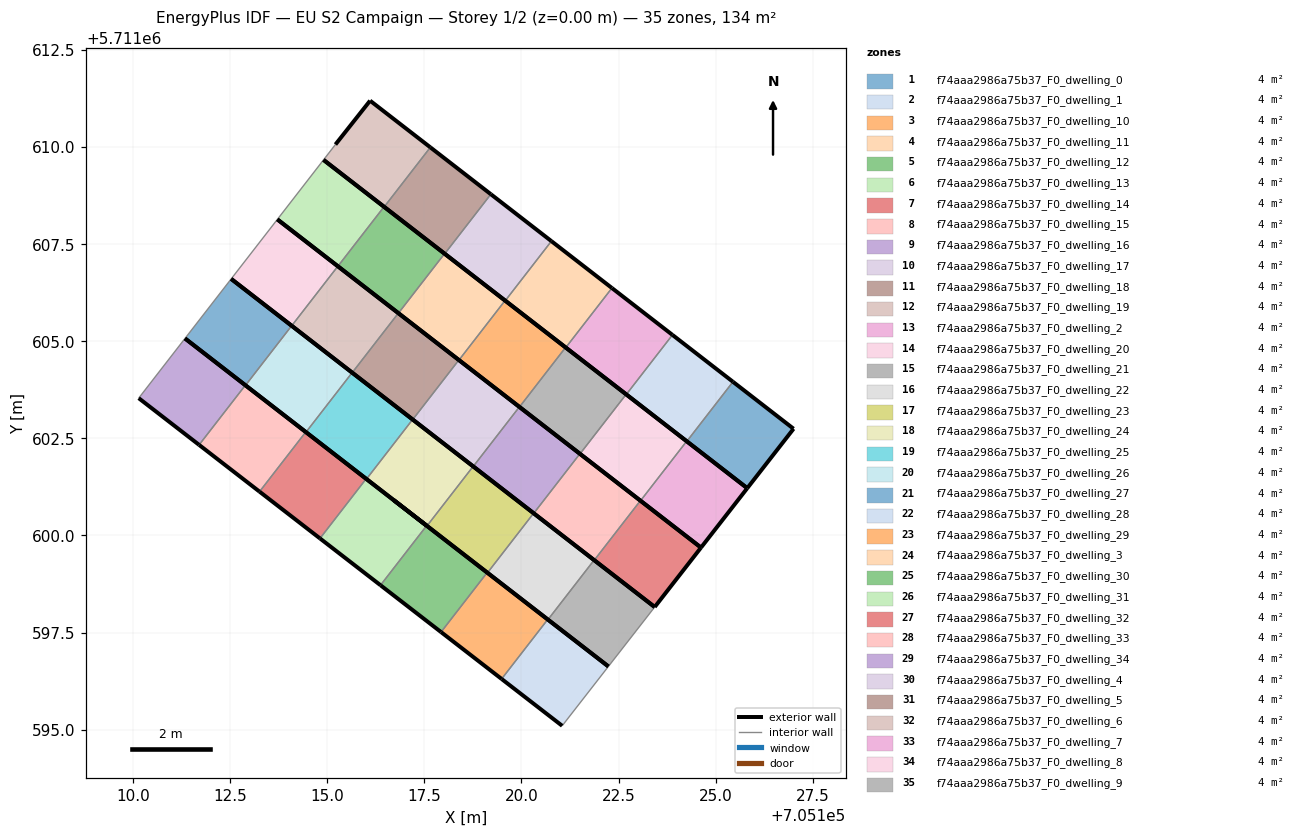
=== STOREY PLAN SPEC (per zone: floor XY polygon, exterior-wall plan segments, windows/doors) ===
zone 1: f74aaa2986a75b37_F0_dwelling_0  (3.8 m²)
  floor: (705125.81, 5711601.22) (705127.01, 5711602.75) (705125.44, 5711603.96) (705124.26, 5711602.42)
  exterior wall: (705125.44, 5711603.96) – (705127.01, 5711602.75)  [2.0 m]
  exterior wall: (705127.01, 5711602.75) – (705125.81, 5711601.22)  [1.9 m]
  exterior wall: (705125.81, 5711601.22) – (705124.26, 5711602.42)  [2.0 m]
  interior walls: 1
zone 2: f74aaa2986a75b37_F0_dwelling_1  (3.8 m²)
  floor: (705124.26, 5711602.42) (705125.44, 5711603.96) (705123.89, 5711605.16) (705122.70, 5711603.63)
  exterior wall: (705123.89, 5711605.16) – (705125.44, 5711603.96)  [2.0 m]
  exterior wall: (705124.26, 5711602.42) – (705122.70, 5711603.63)  [2.0 m]
  interior walls: 2
zone 3: f74aaa2986a75b37_F0_dwelling_10  (3.8 m²)
  floor: (705119.95, 5711603.31) (705121.14, 5711604.84) (705119.58, 5711606.05) (705118.39, 5711604.51)
  exterior wall: (705119.58, 5711606.05) – (705121.14, 5711604.84)  [2.0 m]
  exterior wall: (705119.95, 5711603.31) – (705118.39, 5711604.51)  [2.0 m]
  interior walls: 2
zone 4: f74aaa2986a75b37_F0_dwelling_11  (3.8 m²)
  floor: (705118.39, 5711604.51) (705119.58, 5711606.05) (705118.02, 5711607.25) (705116.83, 5711605.72)
  exterior wall: (705118.02, 5711607.25) – (705119.58, 5711606.05)  [2.0 m]
  exterior wall: (705118.39, 5711604.51) – (705116.83, 5711605.72)  [2.0 m]
  interior walls: 2
zone 5: f74aaa2986a75b37_F0_dwelling_12  (3.8 m²)
  floor: (705116.83, 5711605.72) (705118.02, 5711607.25) (705116.46, 5711608.46) (705115.27, 5711606.93)
  exterior wall: (705116.46, 5711608.46) – (705118.02, 5711607.25)  [2.0 m]
  exterior wall: (705116.83, 5711605.72) – (705115.27, 5711606.93)  [2.0 m]
  interior walls: 2
zone 6: f74aaa2986a75b37_F0_dwelling_13  (3.8 m²)
  floor: (705115.27, 5711606.93) (705116.46, 5711608.46) (705114.90, 5711609.67) (705113.72, 5711608.14)
  exterior wall: (705114.90, 5711609.67) – (705116.46, 5711608.46)  [2.0 m]
  exterior wall: (705115.27, 5711606.93) – (705113.72, 5711608.14)  [2.0 m]
  interior walls: 2
zone 7: f74aaa2986a75b37_F0_dwelling_14  (3.8 m²)
  floor: (705123.43, 5711598.16) (705124.62, 5711599.69) (705123.06, 5711600.90) (705121.87, 5711599.36)
  exterior wall: (705123.06, 5711600.90) – (705124.62, 5711599.69)  [2.0 m]
  exterior wall: (705124.62, 5711599.69) – (705123.43, 5711598.16)  [1.9 m]
  exterior wall: (705123.43, 5711598.16) – (705121.87, 5711599.36)  [2.0 m]
  interior walls: 1
zone 8: f74aaa2986a75b37_F0_dwelling_15  (3.8 m²)
  floor: (705121.87, 5711599.36) (705123.06, 5711600.90) (705121.50, 5711602.10) (705120.32, 5711600.57)
  exterior wall: (705121.50, 5711602.10) – (705123.06, 5711600.90)  [2.0 m]
  exterior wall: (705121.87, 5711599.36) – (705120.32, 5711600.57)  [2.0 m]
  interior walls: 2
zone 9: f74aaa2986a75b37_F0_dwelling_16  (3.8 m²)
  floor: (705120.32, 5711600.57) (705121.50, 5711602.10) (705119.95, 5711603.31) (705118.76, 5711601.78)
  exterior wall: (705119.95, 5711603.31) – (705121.50, 5711602.10)  [2.0 m]
  exterior wall: (705120.32, 5711600.57) – (705118.76, 5711601.78)  [2.0 m]
  interior walls: 2
zone 10: f74aaa2986a75b37_F0_dwelling_17  (3.8 m²)
  floor: (705118.76, 5711601.78) (705119.95, 5711603.31) (705118.39, 5711604.52) (705117.20, 5711602.98)
  exterior wall: (705118.39, 5711604.52) – (705119.95, 5711603.31)  [2.0 m]
  exterior wall: (705118.76, 5711601.78) – (705117.20, 5711602.98)  [2.0 m]
  interior walls: 2
zone 11: f74aaa2986a75b37_F0_dwelling_18  (3.8 m²)
  floor: (705117.20, 5711602.98) (705118.39, 5711604.52) (705116.83, 5711605.72) (705115.64, 5711604.19)
  exterior wall: (705116.83, 5711605.72) – (705118.39, 5711604.52)  [2.0 m]
  exterior wall: (705117.20, 5711602.98) – (705115.64, 5711604.19)  [2.0 m]
  interior walls: 2
zone 12: f74aaa2986a75b37_F0_dwelling_19  (3.8 m²)
  floor: (705115.64, 5711604.19) (705116.83, 5711605.72) (705115.27, 5711606.93) (705114.08, 5711605.40)
  exterior wall: (705115.27, 5711606.93) – (705116.83, 5711605.72)  [2.0 m]
  exterior wall: (705115.64, 5711604.19) – (705114.08, 5711605.40)  [2.0 m]
  interior walls: 2
zone 13: f74aaa2986a75b37_F0_dwelling_2  (3.8 m²)
  floor: (705122.70, 5711603.63) (705123.89, 5711605.16) (705122.33, 5711606.37) (705121.14, 5711604.84)
  exterior wall: (705122.33, 5711606.37) – (705123.89, 5711605.16)  [2.0 m]
  exterior wall: (705122.70, 5711603.63) – (705121.14, 5711604.84)  [2.0 m]
  interior walls: 2
zone 14: f74aaa2986a75b37_F0_dwelling_20  (3.8 m²)
  floor: (705114.08, 5711605.40) (705115.27, 5711606.93) (705113.72, 5711608.14) (705112.53, 5711606.61)
  exterior wall: (705113.72, 5711608.14) – (705115.27, 5711606.93)  [2.0 m]
  exterior wall: (705114.08, 5711605.40) – (705112.53, 5711606.61)  [2.0 m]
  interior walls: 2
zone 15: f74aaa2986a75b37_F0_dwelling_21  (3.8 m²)
  floor: (705122.24, 5711596.63) (705123.43, 5711598.16) (705121.87, 5711599.37) (705120.68, 5711597.83)
  exterior wall: (705121.87, 5711599.37) – (705123.43, 5711598.16)  [2.0 m]
  exterior wall: (705122.24, 5711596.63) – (705120.68, 5711597.83)  [2.0 m]
  interior walls: 2
zone 16: f74aaa2986a75b37_F0_dwelling_22  (3.8 m²)
  floor: (705120.68, 5711597.83) (705121.87, 5711599.37) (705120.31, 5711600.57) (705119.12, 5711599.04)
  exterior wall: (705120.31, 5711600.57) – (705121.87, 5711599.37)  [2.0 m]
  exterior wall: (705120.68, 5711597.83) – (705119.12, 5711599.04)  [2.0 m]
  interior walls: 2
zone 17: f74aaa2986a75b37_F0_dwelling_23  (3.8 m²)
  floor: (705119.12, 5711599.04) (705120.31, 5711600.57) (705118.76, 5711601.78) (705117.57, 5711600.25)
  exterior wall: (705118.76, 5711601.78) – (705120.31, 5711600.57)  [2.0 m]
  exterior wall: (705119.12, 5711599.04) – (705117.57, 5711600.25)  [2.0 m]
  interior walls: 2
zone 18: f74aaa2986a75b37_F0_dwelling_24  (3.8 m²)
  floor: (705117.57, 5711600.25) (705118.76, 5711601.78) (705117.20, 5711602.99) (705116.01, 5711601.45)
  exterior wall: (705117.20, 5711602.99) – (705118.76, 5711601.78)  [2.0 m]
  exterior wall: (705117.57, 5711600.25) – (705116.01, 5711601.45)  [2.0 m]
  interior walls: 2
zone 19: f74aaa2986a75b37_F0_dwelling_25  (3.8 m²)
  floor: (705116.01, 5711601.45) (705117.20, 5711602.99) (705115.64, 5711604.19) (705114.45, 5711602.66)
  exterior wall: (705115.64, 5711604.19) – (705117.20, 5711602.99)  [2.0 m]
  exterior wall: (705116.01, 5711601.45) – (705114.45, 5711602.66)  [2.0 m]
  interior walls: 2
zone 20: f74aaa2986a75b37_F0_dwelling_26  (3.8 m²)
  floor: (705114.45, 5711602.66) (705115.64, 5711604.19) (705114.08, 5711605.40) (705112.90, 5711603.87)
  exterior wall: (705114.08, 5711605.40) – (705115.64, 5711604.19)  [2.0 m]
  exterior wall: (705114.45, 5711602.66) – (705112.90, 5711603.87)  [2.0 m]
  interior walls: 2
zone 21: f74aaa2986a75b37_F0_dwelling_27  (3.8 m²)
  floor: (705112.90, 5711603.87) (705114.08, 5711605.40) (705112.53, 5711606.61) (705111.34, 5711605.07)
  exterior wall: (705112.53, 5711606.61) – (705114.08, 5711605.40)  [2.0 m]
  exterior wall: (705112.90, 5711603.87) – (705111.34, 5711605.07)  [2.0 m]
  interior walls: 2
zone 22: f74aaa2986a75b37_F0_dwelling_28  (3.8 m²)
  floor: (705121.05, 5711595.10) (705122.24, 5711596.63) (705120.68, 5711597.84) (705119.49, 5711596.31)
  exterior wall: (705120.68, 5711597.84) – (705122.24, 5711596.63)  [2.0 m]
  exterior wall: (705121.05, 5711595.10) – (705119.49, 5711596.31)  [2.0 m]
  interior walls: 2
zone 23: f74aaa2986a75b37_F0_dwelling_29  (3.8 m²)
  floor: (705119.49, 5711596.31) (705120.68, 5711597.84) (705119.12, 5711599.04) (705117.93, 5711597.51)
  exterior wall: (705119.12, 5711599.04) – (705120.68, 5711597.84)  [2.0 m]
  exterior wall: (705119.49, 5711596.31) – (705117.93, 5711597.51)  [2.0 m]
  interior walls: 2
zone 24: f74aaa2986a75b37_F0_dwelling_3  (3.8 m²)
  floor: (705121.14, 5711604.84) (705122.33, 5711606.37) (705120.77, 5711607.58) (705119.58, 5711606.04)
  exterior wall: (705120.77, 5711607.58) – (705122.33, 5711606.37)  [2.0 m]
  exterior wall: (705121.14, 5711604.84) – (705119.58, 5711606.04)  [2.0 m]
  interior walls: 2
zone 25: f74aaa2986a75b37_F0_dwelling_30  (3.8 m²)
  floor: (705117.93, 5711597.51) (705119.12, 5711599.04) (705116.71, 5711600.91) (705117.56, 5711600.25) (705116.37, 5711598.72)
  exterior wall: (705117.56, 5711600.25) – (705116.71, 5711600.91)  [1.1 m]
  exterior wall: (705116.71, 5711600.91) – (705119.12, 5711599.04)  [3.0 m]
  exterior wall: (705117.93, 5711597.51) – (705116.37, 5711598.72)  [2.0 m]
  interior walls: 2
zone 26: f74aaa2986a75b37_F0_dwelling_31  (3.8 m²)
  floor: (705116.37, 5711598.72) (705117.56, 5711600.25) (705116.00, 5711601.46) (705114.81, 5711599.92)
  exterior wall: (705116.00, 5711601.46) – (705117.56, 5711600.25)  [2.0 m]
  exterior wall: (705116.37, 5711598.72) – (705114.81, 5711599.92)  [2.0 m]
  interior walls: 2
zone 27: f74aaa2986a75b37_F0_dwelling_32  (3.8 m²)
  floor: (705114.81, 5711599.92) (705116.00, 5711601.46) (705114.45, 5711602.66) (705113.26, 5711601.13)
  exterior wall: (705114.45, 5711602.66) – (705116.00, 5711601.46)  [2.0 m]
  exterior wall: (705114.81, 5711599.92) – (705113.26, 5711601.13)  [2.0 m]
  interior walls: 2
zone 28: f74aaa2986a75b37_F0_dwelling_33  (3.8 m²)
  floor: (705113.26, 5711601.13) (705114.45, 5711602.66) (705112.89, 5711603.87) (705111.70, 5711602.33)
  exterior wall: (705112.89, 5711603.87) – (705114.45, 5711602.66)  [2.0 m]
  exterior wall: (705113.26, 5711601.13) – (705111.70, 5711602.33)  [2.0 m]
  interior walls: 2
zone 29: f74aaa2986a75b37_F0_dwelling_34  (3.8 m²)
  floor: (705111.70, 5711602.33) (705112.89, 5711603.87) (705111.34, 5711605.07) (705110.15, 5711603.54)
  exterior wall: (705111.34, 5711605.07) – (705112.89, 5711603.87)  [2.0 m]
  exterior wall: (705111.70, 5711602.33) – (705110.15, 5711603.54)  [2.0 m]
  interior walls: 2
zone 30: f74aaa2986a75b37_F0_dwelling_4  (3.8 m²)
  floor: (705119.58, 5711606.04) (705120.77, 5711607.58) (705119.21, 5711608.79) (705118.02, 5711607.25)
  exterior wall: (705119.21, 5711608.79) – (705120.77, 5711607.58)  [2.0 m]
  exterior wall: (705119.58, 5711606.04) – (705118.02, 5711607.25)  [2.0 m]
  interior walls: 2
zone 31: f74aaa2986a75b37_F0_dwelling_5  (3.8 m²)
  floor: (705118.02, 5711607.25) (705119.21, 5711608.79) (705117.65, 5711609.99) (705116.47, 5711608.46)
  exterior wall: (705117.65, 5711609.99) – (705119.21, 5711608.79)  [2.0 m]
  exterior wall: (705118.02, 5711607.25) – (705116.47, 5711608.46)  [2.0 m]
  interior walls: 2
zone 32: f74aaa2986a75b37_F0_dwelling_6  (3.8 m²)
  floor: (705116.47, 5711608.46) (705117.65, 5711609.99) (705116.10, 5711611.19) (705115.21, 5711610.07) (705114.90, 5711609.67)
  exterior wall: (705116.47, 5711608.46) – (705114.90, 5711609.67)  [2.0 m]
  exterior wall: (705115.21, 5711610.07) – (705116.10, 5711611.19)  [1.4 m]
  exterior wall: (705116.10, 5711611.19) – (705117.65, 5711609.99)  [2.0 m]
  interior walls: 2
zone 33: f74aaa2986a75b37_F0_dwelling_7  (3.8 m²)
  floor: (705124.62, 5711599.69) (705125.81, 5711601.22) (705124.25, 5711602.43) (705123.06, 5711600.89)
  exterior wall: (705124.25, 5711602.43) – (705125.81, 5711601.22)  [2.0 m]
  exterior wall: (705125.81, 5711601.22) – (705124.62, 5711599.69)  [1.9 m]
  exterior wall: (705124.62, 5711599.69) – (705123.06, 5711600.89)  [2.0 m]
  interior walls: 1
zone 34: f74aaa2986a75b37_F0_dwelling_8  (3.8 m²)
  floor: (705123.06, 5711600.89) (705124.25, 5711602.43) (705122.69, 5711603.63) (705121.51, 5711602.10)
  exterior wall: (705122.69, 5711603.63) – (705124.25, 5711602.43)  [2.0 m]
  exterior wall: (705123.06, 5711600.89) – (705121.51, 5711602.10)  [2.0 m]
  interior walls: 2
zone 35: f74aaa2986a75b37_F0_dwelling_9  (3.8 m²)
  floor: (705121.51, 5711602.10) (705122.69, 5711603.63) (705121.14, 5711604.84) (705119.95, 5711603.31)
  exterior wall: (705121.14, 5711604.84) – (705122.69, 5711603.63)  [2.0 m]
  exterior wall: (705121.51, 5711602.10) – (705119.95, 5711603.31)  [2.0 m]
  interior walls: 2

=== DERIVED (storey summary) ===
Building: EU S2 Campaign
Storey: 1 of 2  (floor level z = 0.00 m)
Storey gross floor area: 133.8 m²
Zones on this storey: 35
  - f74aaa2986a75b37_F0_dwelling_0: floor 3.8 m²; exterior wall 5.9 m (17.6 m²); WWR 0.0%
  - f74aaa2986a75b37_F0_dwelling_1: floor 3.8 m²; exterior wall 3.9 m (11.8 m²); WWR 0.0%
  - f74aaa2986a75b37_F0_dwelling_10: floor 3.8 m²; exterior wall 3.9 m (11.8 m²); WWR 0.0%
  - f74aaa2986a75b37_F0_dwelling_11: floor 3.8 m²; exterior wall 3.9 m (11.8 m²); WWR 0.0%
  - f74aaa2986a75b37_F0_dwelling_12: floor 3.8 m²; exterior wall 3.9 m (11.8 m²); WWR 0.0%
  - f74aaa2986a75b37_F0_dwelling_13: floor 3.8 m²; exterior wall 3.9 m (11.8 m²); WWR 0.0%
  - f74aaa2986a75b37_F0_dwelling_14: floor 3.8 m²; exterior wall 5.9 m (17.6 m²); WWR 0.0%
  - f74aaa2986a75b37_F0_dwelling_15: floor 3.8 m²; exterior wall 3.9 m (11.8 m²); WWR 0.0%
  - f74aaa2986a75b37_F0_dwelling_16: floor 3.8 m²; exterior wall 3.9 m (11.8 m²); WWR 0.0%
  - f74aaa2986a75b37_F0_dwelling_17: floor 3.8 m²; exterior wall 3.9 m (11.8 m²); WWR 0.0%
  - f74aaa2986a75b37_F0_dwelling_18: floor 3.8 m²; exterior wall 3.9 m (11.8 m²); WWR 0.0%
  - f74aaa2986a75b37_F0_dwelling_19: floor 3.8 m²; exterior wall 3.9 m (11.8 m²); WWR 0.0%
  - f74aaa2986a75b37_F0_dwelling_2: floor 3.8 m²; exterior wall 3.9 m (11.8 m²); WWR 0.0%
  - f74aaa2986a75b37_F0_dwelling_20: floor 3.8 m²; exterior wall 3.9 m (11.8 m²); WWR 0.0%
  - f74aaa2986a75b37_F0_dwelling_21: floor 3.8 m²; exterior wall 3.9 m (11.8 m²); WWR 0.0%
  - f74aaa2986a75b37_F0_dwelling_22: floor 3.8 m²; exterior wall 3.9 m (11.8 m²); WWR 0.0%
  - f74aaa2986a75b37_F0_dwelling_23: floor 3.8 m²; exterior wall 3.9 m (11.8 m²); WWR 0.0%
  - f74aaa2986a75b37_F0_dwelling_24: floor 3.8 m²; exterior wall 3.9 m (11.8 m²); WWR 0.0%
  - f74aaa2986a75b37_F0_dwelling_25: floor 3.8 m²; exterior wall 3.9 m (11.8 m²); WWR 0.0%
  - f74aaa2986a75b37_F0_dwelling_26: floor 3.8 m²; exterior wall 3.9 m (11.8 m²); WWR 0.0%
  - f74aaa2986a75b37_F0_dwelling_27: floor 3.8 m²; exterior wall 3.9 m (11.8 m²); WWR 0.0%
  - f74aaa2986a75b37_F0_dwelling_28: floor 3.8 m²; exterior wall 3.9 m (11.8 m²); WWR 0.0%
  - f74aaa2986a75b37_F0_dwelling_29: floor 3.8 m²; exterior wall 3.9 m (11.8 m²); WWR 0.0%
  - f74aaa2986a75b37_F0_dwelling_3: floor 3.8 m²; exterior wall 3.9 m (11.8 m²); WWR 0.0%
  - f74aaa2986a75b37_F0_dwelling_30: floor 3.8 m²; exterior wall 6.1 m (18.3 m²); WWR 0.0%
  - f74aaa2986a75b37_F0_dwelling_31: floor 3.8 m²; exterior wall 3.9 m (11.8 m²); WWR 0.0%
  - f74aaa2986a75b37_F0_dwelling_32: floor 3.8 m²; exterior wall 3.9 m (11.8 m²); WWR 0.0%
  - f74aaa2986a75b37_F0_dwelling_33: floor 3.8 m²; exterior wall 3.9 m (11.8 m²); WWR 0.0%
  - f74aaa2986a75b37_F0_dwelling_34: floor 3.8 m²; exterior wall 3.9 m (11.8 m²); WWR 0.0%
  - f74aaa2986a75b37_F0_dwelling_4: floor 3.8 m²; exterior wall 3.9 m (11.8 m²); WWR 0.0%
  - f74aaa2986a75b37_F0_dwelling_5: floor 3.8 m²; exterior wall 3.9 m (11.8 m²); WWR 0.0%
  - f74aaa2986a75b37_F0_dwelling_6: floor 3.8 m²; exterior wall 5.4 m (16.1 m²); WWR 0.0%
  - f74aaa2986a75b37_F0_dwelling_7: floor 3.8 m²; exterior wall 5.9 m (17.6 m²); WWR 0.0%
  - f74aaa2986a75b37_F0_dwelling_8: floor 3.8 m²; exterior wall 3.9 m (11.8 m²); WWR 0.0%
  - f74aaa2986a75b37_F0_dwelling_9: floor 3.8 m²; exterior wall 3.9 m (11.8 m²); WWR 0.0%
Zone adjacency (shared interzone walls):
  - f74aaa2986a75b37_F0_dwelling_0 ↔ f74aaa2986a75b37_F0_dwelling_1
  - f74aaa2986a75b37_F0_dwelling_1 ↔ f74aaa2986a75b37_F0_dwelling_2
  - f74aaa2986a75b37_F0_dwelling_10 ↔ f74aaa2986a75b37_F0_dwelling_11
  - f74aaa2986a75b37_F0_dwelling_10 ↔ f74aaa2986a75b37_F0_dwelling_9
  - f74aaa2986a75b37_F0_dwelling_11 ↔ f74aaa2986a75b37_F0_dwelling_12
  - f74aaa2986a75b37_F0_dwelling_12 ↔ f74aaa2986a75b37_F0_dwelling_13
  - f74aaa2986a75b37_F0_dwelling_14 ↔ f74aaa2986a75b37_F0_dwelling_15
  - f74aaa2986a75b37_F0_dwelling_15 ↔ f74aaa2986a75b37_F0_dwelling_16
  - f74aaa2986a75b37_F0_dwelling_16 ↔ f74aaa2986a75b37_F0_dwelling_17
  - f74aaa2986a75b37_F0_dwelling_17 ↔ f74aaa2986a75b37_F0_dwelling_18
  - f74aaa2986a75b37_F0_dwelling_18 ↔ f74aaa2986a75b37_F0_dwelling_19
  - f74aaa2986a75b37_F0_dwelling_19 ↔ f74aaa2986a75b37_F0_dwelling_20
  - f74aaa2986a75b37_F0_dwelling_2 ↔ f74aaa2986a75b37_F0_dwelling_3
  - f74aaa2986a75b37_F0_dwelling_21 ↔ f74aaa2986a75b37_F0_dwelling_22
  - f74aaa2986a75b37_F0_dwelling_22 ↔ f74aaa2986a75b37_F0_dwelling_23
  - f74aaa2986a75b37_F0_dwelling_23 ↔ f74aaa2986a75b37_F0_dwelling_24
  - f74aaa2986a75b37_F0_dwelling_24 ↔ f74aaa2986a75b37_F0_dwelling_25
  - f74aaa2986a75b37_F0_dwelling_25 ↔ f74aaa2986a75b37_F0_dwelling_26
  - f74aaa2986a75b37_F0_dwelling_26 ↔ f74aaa2986a75b37_F0_dwelling_27
  - f74aaa2986a75b37_F0_dwelling_28 ↔ f74aaa2986a75b37_F0_dwelling_29
  - f74aaa2986a75b37_F0_dwelling_29 ↔ f74aaa2986a75b37_F0_dwelling_30
  - f74aaa2986a75b37_F0_dwelling_3 ↔ f74aaa2986a75b37_F0_dwelling_4
  - f74aaa2986a75b37_F0_dwelling_30 ↔ f74aaa2986a75b37_F0_dwelling_31
  - f74aaa2986a75b37_F0_dwelling_31 ↔ f74aaa2986a75b37_F0_dwelling_32
  - f74aaa2986a75b37_F0_dwelling_32 ↔ f74aaa2986a75b37_F0_dwelling_33
  - f74aaa2986a75b37_F0_dwelling_33 ↔ f74aaa2986a75b37_F0_dwelling_34
  - f74aaa2986a75b37_F0_dwelling_4 ↔ f74aaa2986a75b37_F0_dwelling_5
  - f74aaa2986a75b37_F0_dwelling_5 ↔ f74aaa2986a75b37_F0_dwelling_6
  - f74aaa2986a75b37_F0_dwelling_7 ↔ f74aaa2986a75b37_F0_dwelling_8
  - f74aaa2986a75b37_F0_dwelling_8 ↔ f74aaa2986a75b37_F0_dwelling_9